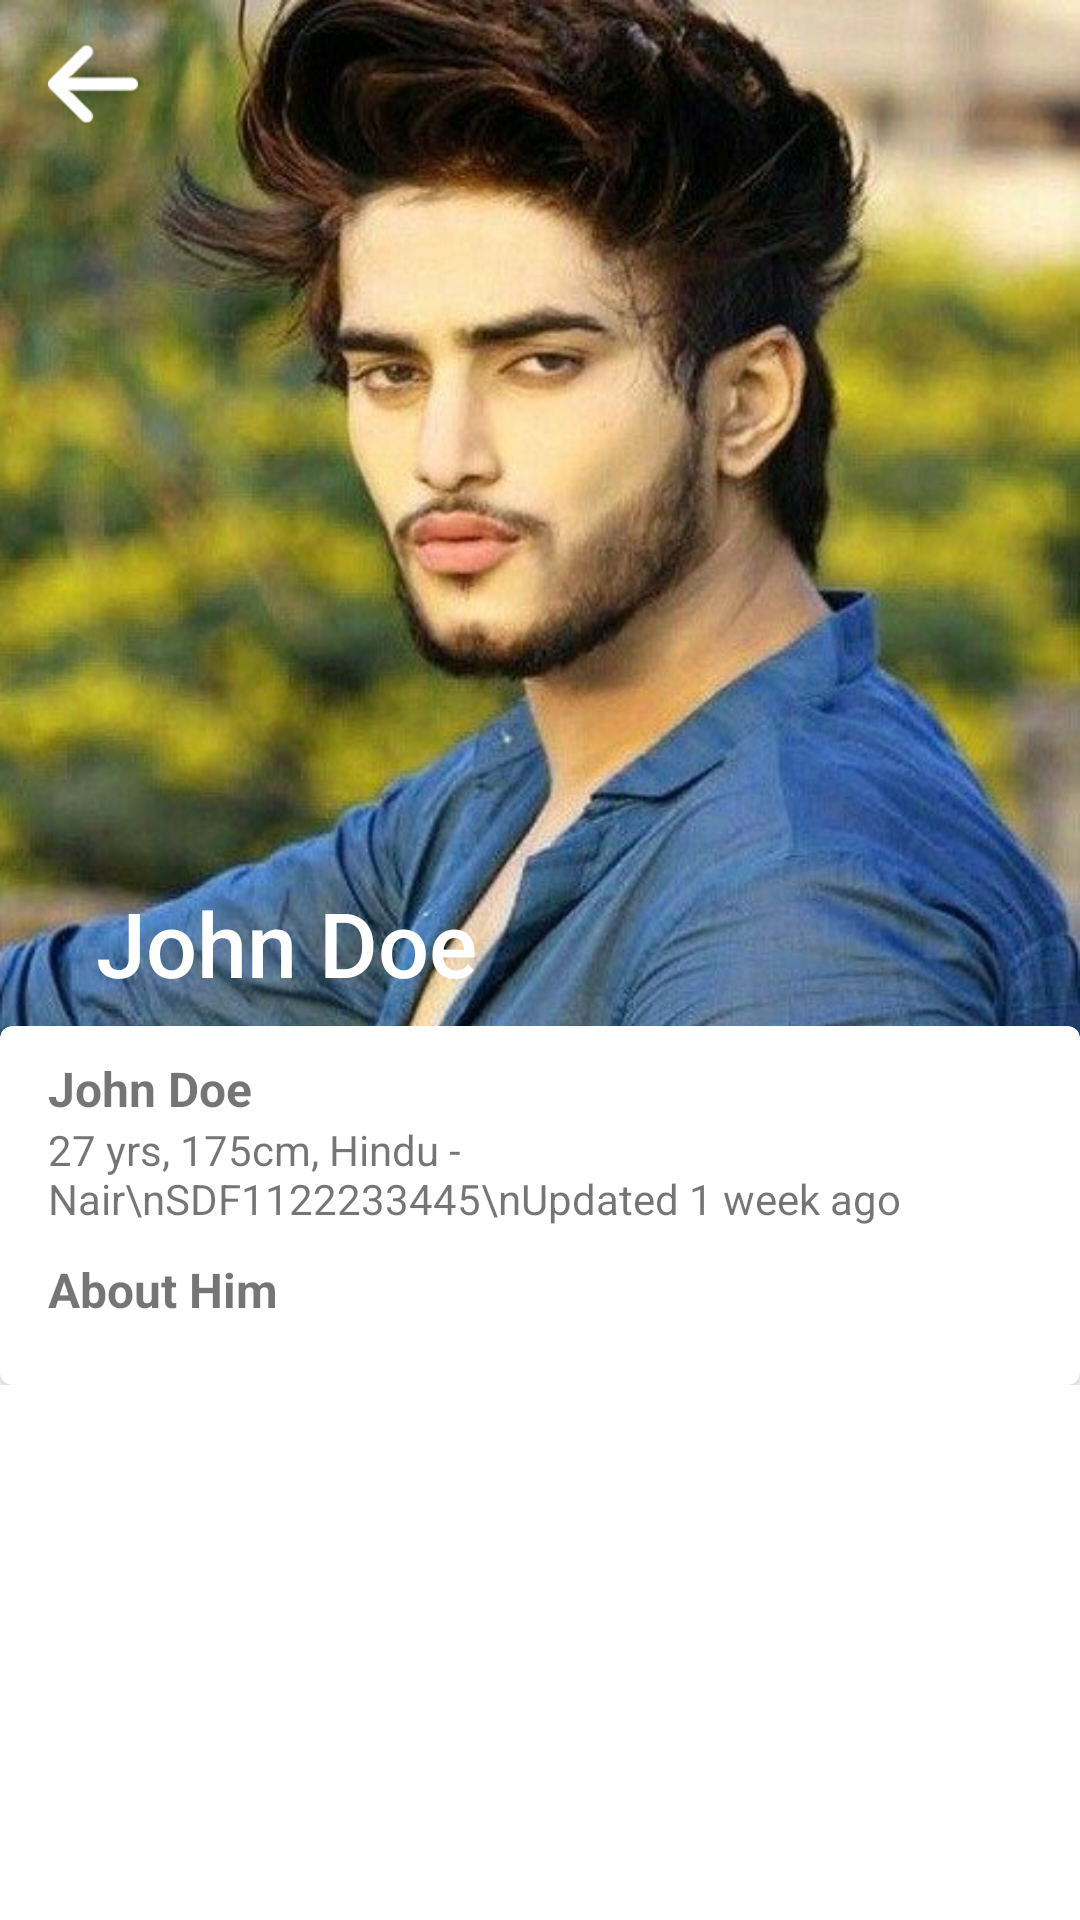

Reconstruct the res/layout file that produces this screen, plus the resources it refers to.
<!-- AndroidManifest.xml: application theme Theme.AnyWhereMatrimony -->
<!-- res/layout/activity_single_profile.xml -->
<?xml version="1.0" encoding="utf-8"?>
<androidx.coordinatorlayout.widget.CoordinatorLayout xmlns:android="http://schemas.android.com/apk/res/android"
    xmlns:app="http://schemas.android.com/apk/res-auto"
    xmlns:tools="http://schemas.android.com/tools"
    android:id="@+id/annonce.main.coordinator"
    android:layout_width="match_parent"
    android:layout_height="match_parent"
    tools:ignore="RtlHardcoded">

    <com.google.android.material.appbar.AppBarLayout
        android:id="@+id/flexible.example.appbar"
        android:layout_width="match_parent"
        android:layout_height="wrap_content"
        android:theme="@style/ThemeOverlay.AppCompat.Dark.ActionBar">

        <com.google.android.material.appbar.CollapsingToolbarLayout
            android:id="@+id/flexible.example.collapsing"
            android:layout_width="match_parent"
            android:layout_height="420dp"
            app:contentScrim="?colorPrimary"
            app:expandedTitleMarginBottom="94dp"
            app:expandedTitleTextAppearance="@style/CollapsingTextAppearance.Inverse"
            app:layout_scrollFlags="scroll|exitUntilCollapsed"
            app:title="@string/name_dummy"
            android:theme="@style/CustomToolbarTheme">

            <ImageView
                android:layout_width="fill_parent"
                android:layout_height="match_parent"
                android:background="@color/white"
                android:scaleType="fitXY"
                android:src="@drawable/man_dummy" />

            <androidx.appcompat.widget.Toolbar
                android:id="@+id/flexible.example.toolbar"
                android:layout_width="match_parent"
                android:layout_height="?attr/actionBarSize"
                android:background="@null"
                app:layout_collapseMode="pin"
                >

                <androidx.constraintlayout.utils.widget.ImageFilterView
                    android:layout_width="30dp"
                    android:layout_height="30dp"
                    android:src="@drawable/left_arrow"
                    />
            </androidx.appcompat.widget.Toolbar>

            

        </com.google.android.material.appbar.CollapsingToolbarLayout>
    </com.google.android.material.appbar.AppBarLayout>

    <androidx.core.widget.NestedScrollView
        android:layout_width="match_parent"
        android:layout_height="match_parent"
        android:scrollbars="none"
        app:behavior_overlapTop="78dp"
        app:layout_behavior="@string/appbar_scrolling_view_behavior">

        <LinearLayout
            android:layout_width="match_parent"
            android:layout_height="wrap_content"
            android:orientation="vertical">

            <androidx.cardview.widget.CardView
                android:id="@+id/flexible.example.cardview"
                android:layout_width="match_parent"
                android:layout_height="wrap_content"
                app:cardBackgroundColor="@android:color/white"
                app:cardCornerRadius="4dp"
                app:cardElevation="4dp"
                app:contentPaddingBottom="16dp"
                app:contentPaddingLeft="16dp"
                app:contentPaddingRight="16dp">

                <LinearLayout
                    android:layout_width="match_parent"
                    android:layout_height="wrap_content"
                    android:orientation="vertical">

                    <TextView
                        android:layout_width="match_parent"
                        android:layout_height="wrap_content"
                        android:layout_marginTop="10dp"
                        android:textSize="16sp"
                        android:textStyle="bold"
                        android:text="@string/name_dummy" />
                    <TextView
                        android:layout_width="match_parent"
                        android:layout_height="wrap_content"
                        android:textSize="14sp"
                        android:text="27 yrs, 175cm, Hindu - Nair\nSDF1122233445\nUpdated 1 week ago" />
                    <TextView
                        android:layout_width="match_parent"
                        android:layout_height="wrap_content"
                        android:textSize="16sp"
                        android:textStyle="bold"
                        android:layout_marginTop="10dp"
                        android:text="About Him" />

                    <androidx.recyclerview.widget.RecyclerView
                        android:layout_width="match_parent"
                        android:layout_marginTop="5dp"
                        android:id="@+id/detailsRv"
                        android:layout_height="wrap_content"/>

                </LinearLayout>
            </androidx.cardview.widget.CardView>
        </LinearLayout>
    </androidx.core.widget.NestedScrollView>
</androidx.coordinatorlayout.widget.CoordinatorLayout>
<!-- resources referenced by this layout -->
<resources>
  <color name="white">#FFFFFFFF</color>
  <!-- drawable left_arrow: png bitmap (drawable, 644 bytes) -->
  <!-- drawable man_dummy: jpg bitmap (drawable, 61913 bytes) -->
  <string name="name_dummy">John Doe</string>
  <style name="CollapsingTextAppearance.Inverse">
          <item name="android:textSize">30sp</item>
      </style>
  <style name="CustomToolbarTheme" parent="@style/ThemeOverlay.AppCompat.ActionBar">
  
          
          <item name="android:textColorPrimary">@color/white</item>
          <item name="colorControlNormal">@color/white</item>
          <item name="actionBarItemBackground">@color/white</item>
      </style>
  <style name="ToolBarWithNavigationBack">
          <item name="navigationIcon">@drawable/left_arrow</item>
      </style>
  <style name="Theme.AnyWhereMatrimony" parent="Theme.MaterialComponents.DayNight.NoActionBar">
          
          <item name="colorPrimary">@color/purple_500</item>
          <item name="colorPrimaryVariant">@color/purple_700</item>
          <item name="colorOnPrimary">@color/white</item>
          
          <item name="colorSecondary">@color/teal_200</item>
          <item name="colorSecondaryVariant">@color/teal_700</item>
          <item name="colorOnSecondary">@color/black</item>
          
          <item name="android:statusBarColor" tools:targetApi="l">?attr/colorPrimaryVariant</item>
          
      </style>
  <color name="purple_500">#FF6200EE</color>
  <color name="purple_700">#FF3700B3</color>
  <color name="teal_200">#FF03DAC5</color>
  <color name="teal_700">#FF018786</color>
  <color name="black">#FF000000</color>
</resources>
